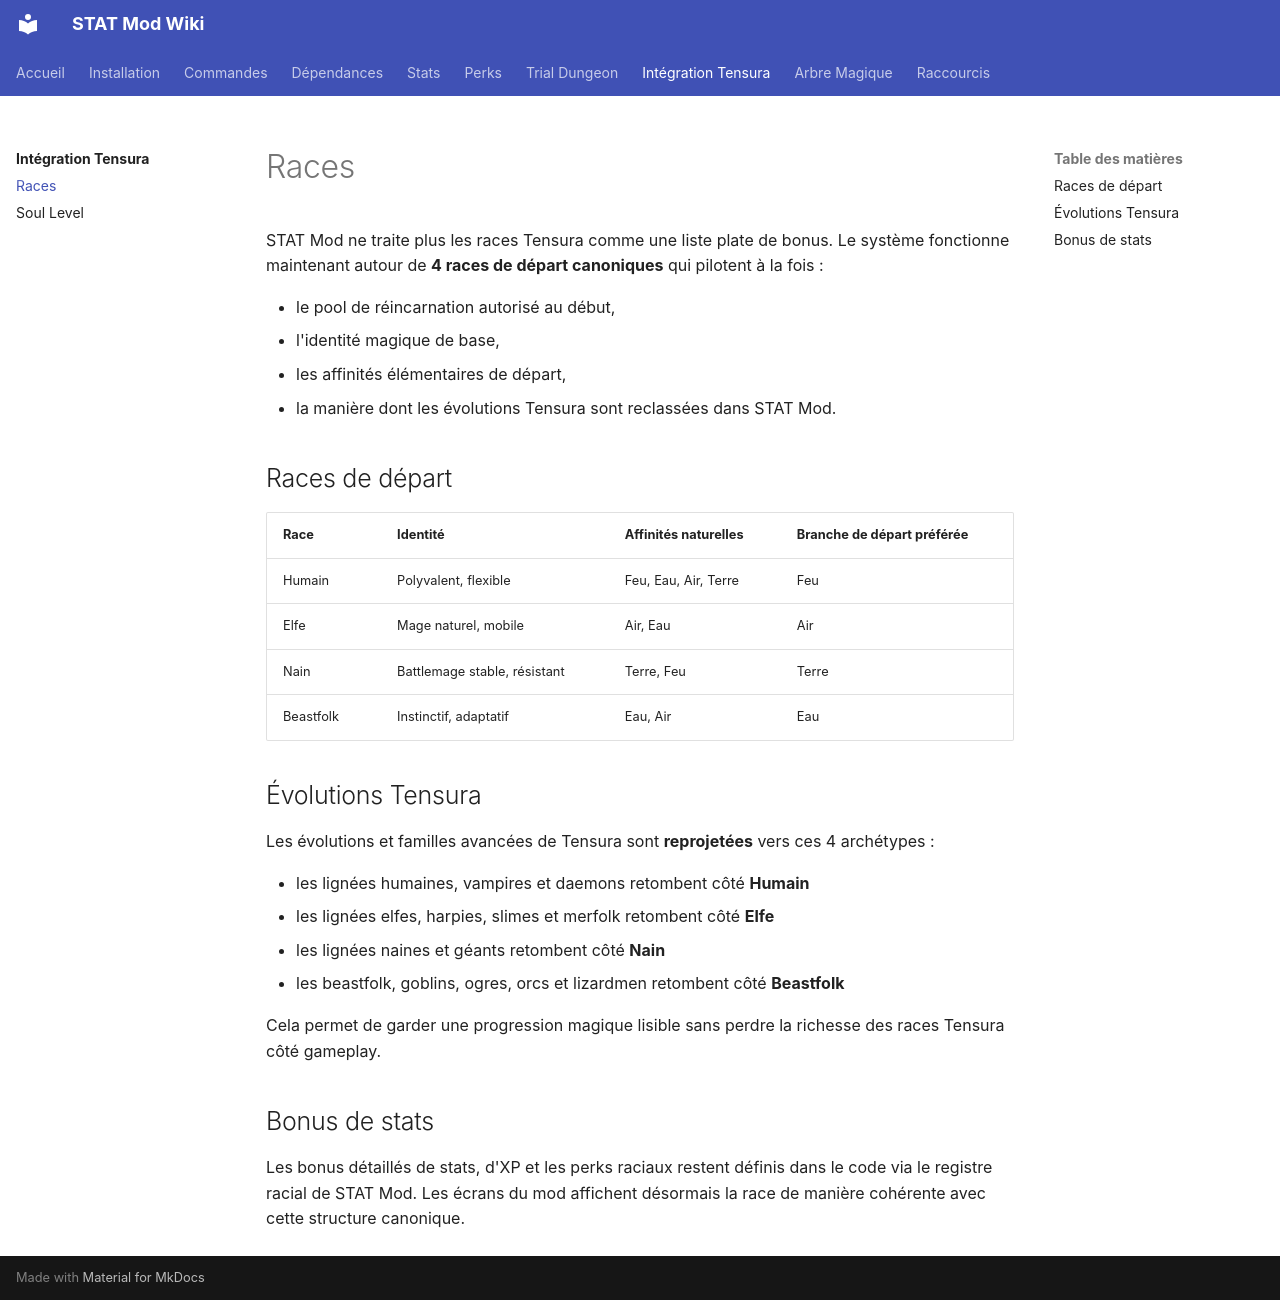

repository: eladiouf/MOD_MINECRAFT_STAT · page: tensura/races/index.html · generator: mkdocs

---
title: Races
description: Races Tensura et leurs modifieurs de stats
nav_order: 7
---

# Races

STAT Mod ne traite plus les races Tensura comme une liste plate de bonus.
Le système fonctionne maintenant autour de **4 races de départ canoniques**
qui pilotent à la fois :

- le pool de réincarnation autorisé au début,
- l'identité magique de base,
- les affinités élémentaires de départ,
- la manière dont les évolutions Tensura sont reclassées dans STAT Mod.

## Races de départ

| Race | Identité | Affinités naturelles | Branche de départ préférée |
|---|---|---|---|
| Humain | Polyvalent, flexible | Feu, Eau, Air, Terre | Feu |
| Elfe | Mage naturel, mobile | Air, Eau | Air |
| Nain | Battlemage stable, résistant | Terre, Feu | Terre |
| Beastfolk | Instinctif, adaptatif | Eau, Air | Eau |

## Évolutions Tensura

Les évolutions et familles avancées de Tensura sont **reprojetées** vers ces 4 archétypes :

- les lignées humaines, vampires et daemons retombent côté **Humain**
- les lignées elfes, harpies, slimes et merfolk retombent côté **Elfe**
- les lignées naines et géants retombent côté **Nain**
- les beastfolk, goblins, ogres, orcs et lizardmen retombent côté **Beastfolk**

Cela permet de garder une progression magique lisible sans perdre la richesse
des races Tensura côté gameplay.

## Bonus de stats

Les bonus détaillés de stats, d'XP et les perks raciaux restent définis dans le
code via le registre racial de STAT Mod. Les écrans du mod affichent désormais
la race de manière cohérente avec cette structure canonique.
